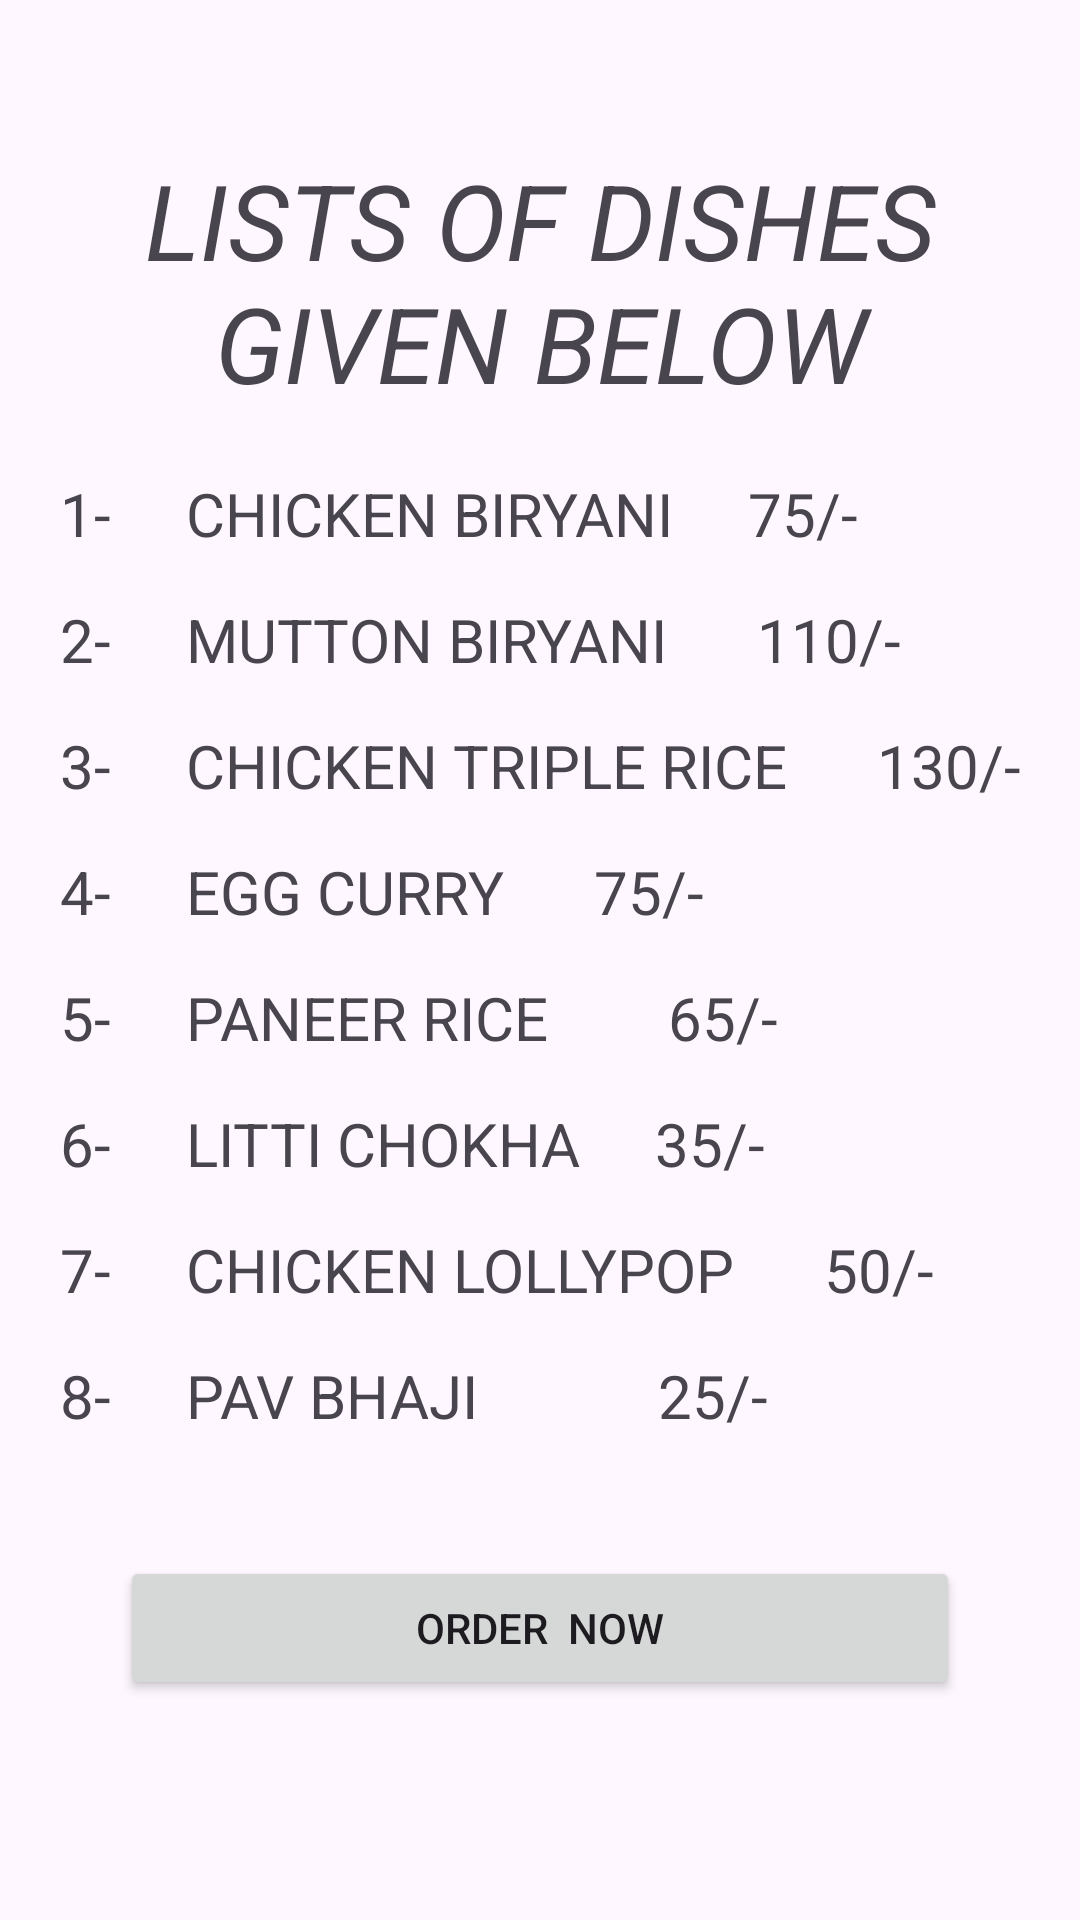

Layout XML and referenced resources for this Android screen:
<!-- AndroidManifest.xml: application theme Theme.FirstAssignmentApps -->
<!-- res/layout/activity_insidetheshop2.xml -->
<?xml version="1.0" encoding="utf-8"?>
<LinearLayout xmlns:android="http://schemas.android.com/apk/res/android"
    xmlns:app="http://schemas.android.com/apk/res-auto"
    xmlns:tools="http://schemas.android.com/tools"
    android:layout_width="match_parent"
    android:layout_height="match_parent"
    android:orientation="vertical"
    tools:context=".Insidetheshop2">


    <TextView
        android:id="@+id/textView"
        android:layout_width="match_parent"
        android:layout_height="wrap_content"
        android:layout_marginTop="50dp"
        android:gravity="center"
        android:text="LISTS OF DISHES GIVEN BELOW"
        android:textSize="35sp"
        android:textStyle="italic"

        />



    <TextView
        android:id="@+id/textView2"
        android:layout_width="match_parent"
        android:layout_height="wrap_content"
        android:layout_marginTop="20dp"
        android:gravity="start"
        android:text="    1-     CHICKEN BIRYANI     75/-"
        android:textSize="20sp"
        android:textStyle="normal"

        />
    <TextView
        android:id="@+id/textView3"
        android:layout_width="match_parent"
        android:layout_height="wrap_content"
        android:layout_marginTop="15dp"
        android:gravity="start"
        android:text="    2-     MUTTON BIRYANI      110/-"
        android:textSize="20sp"
        android:textStyle="normal"

        />
    <TextView
        android:id="@+id/textView4"
        android:layout_width="match_parent"
        android:layout_height="wrap_content"
        android:layout_marginTop="15dp"
        android:gravity="start"
        android:text="    3-     CHICKEN TRIPLE RICE      130/-"
        android:textSize="20sp"
        android:textStyle="normal"

        />

    <TextView
        android:id="@+id/textView5"
        android:layout_width="match_parent"
        android:layout_height="wrap_content"
        android:layout_marginTop="15dp"
        android:gravity="start"
        android:text="    4-     EGG CURRY      75/-"
        android:textSize="20sp"
        android:textStyle="normal"/>
    <TextView
        android:id="@+id/textView6"
        android:layout_width="match_parent"
        android:layout_height="wrap_content"
        android:layout_marginTop="15dp"
        android:gravity="start"
        android:text="    5-     PANEER RICE        65/-"
        android:textSize="20sp"
        android:textStyle="normal"


        />
    <TextView
        android:id="@+id/textView7"
        android:layout_width="match_parent"
        android:layout_height="wrap_content"
        android:layout_marginTop="15dp"
        android:gravity="start"
        android:text="    6-     LITTI CHOKHA     35/-"
        android:textSize="20sp"
        android:textStyle="normal"


        />
    <TextView
        android:id="@+id/textView8"
        android:layout_width="match_parent"
        android:layout_height="wrap_content"
        android:layout_marginTop="15dp"
        android:gravity="start"
        android:text="    7-     CHICKEN LOLLYPOP      50/-"
        android:textSize="20sp"
        android:textStyle="normal"


        />

    <TextView
        android:id="@+id/textView9"
        android:layout_width="match_parent"
        android:layout_height="wrap_content"
        android:layout_marginTop="15dp"
        android:gravity="start"
        android:text="    8-     PAV BHAJI            25/-"
        android:textSize="20sp"
        android:textStyle="normal"

        />
    <Button
        android:id="@+id/btnOrder2"
        android:layout_width="match_parent"
        android:layout_height="wrap_content"
        android:gravity="center"
        android:layout_marginLeft="40dp"
        android:layout_marginRight="40dp"
        android:layout_marginTop="40dp"
        android:text="Order  Now" />




</LinearLayout>
<!-- resources referenced by this layout -->
<resources>
  <style name="Theme.FirstAssignmentApps" parent="Base.Theme.FiestAssignmentApps" />
  <style name="Base.Theme.FiestAssignmentApps" parent="Theme.Material3.DayNight.NoActionBar">
          
          
      </style>
</resources>
